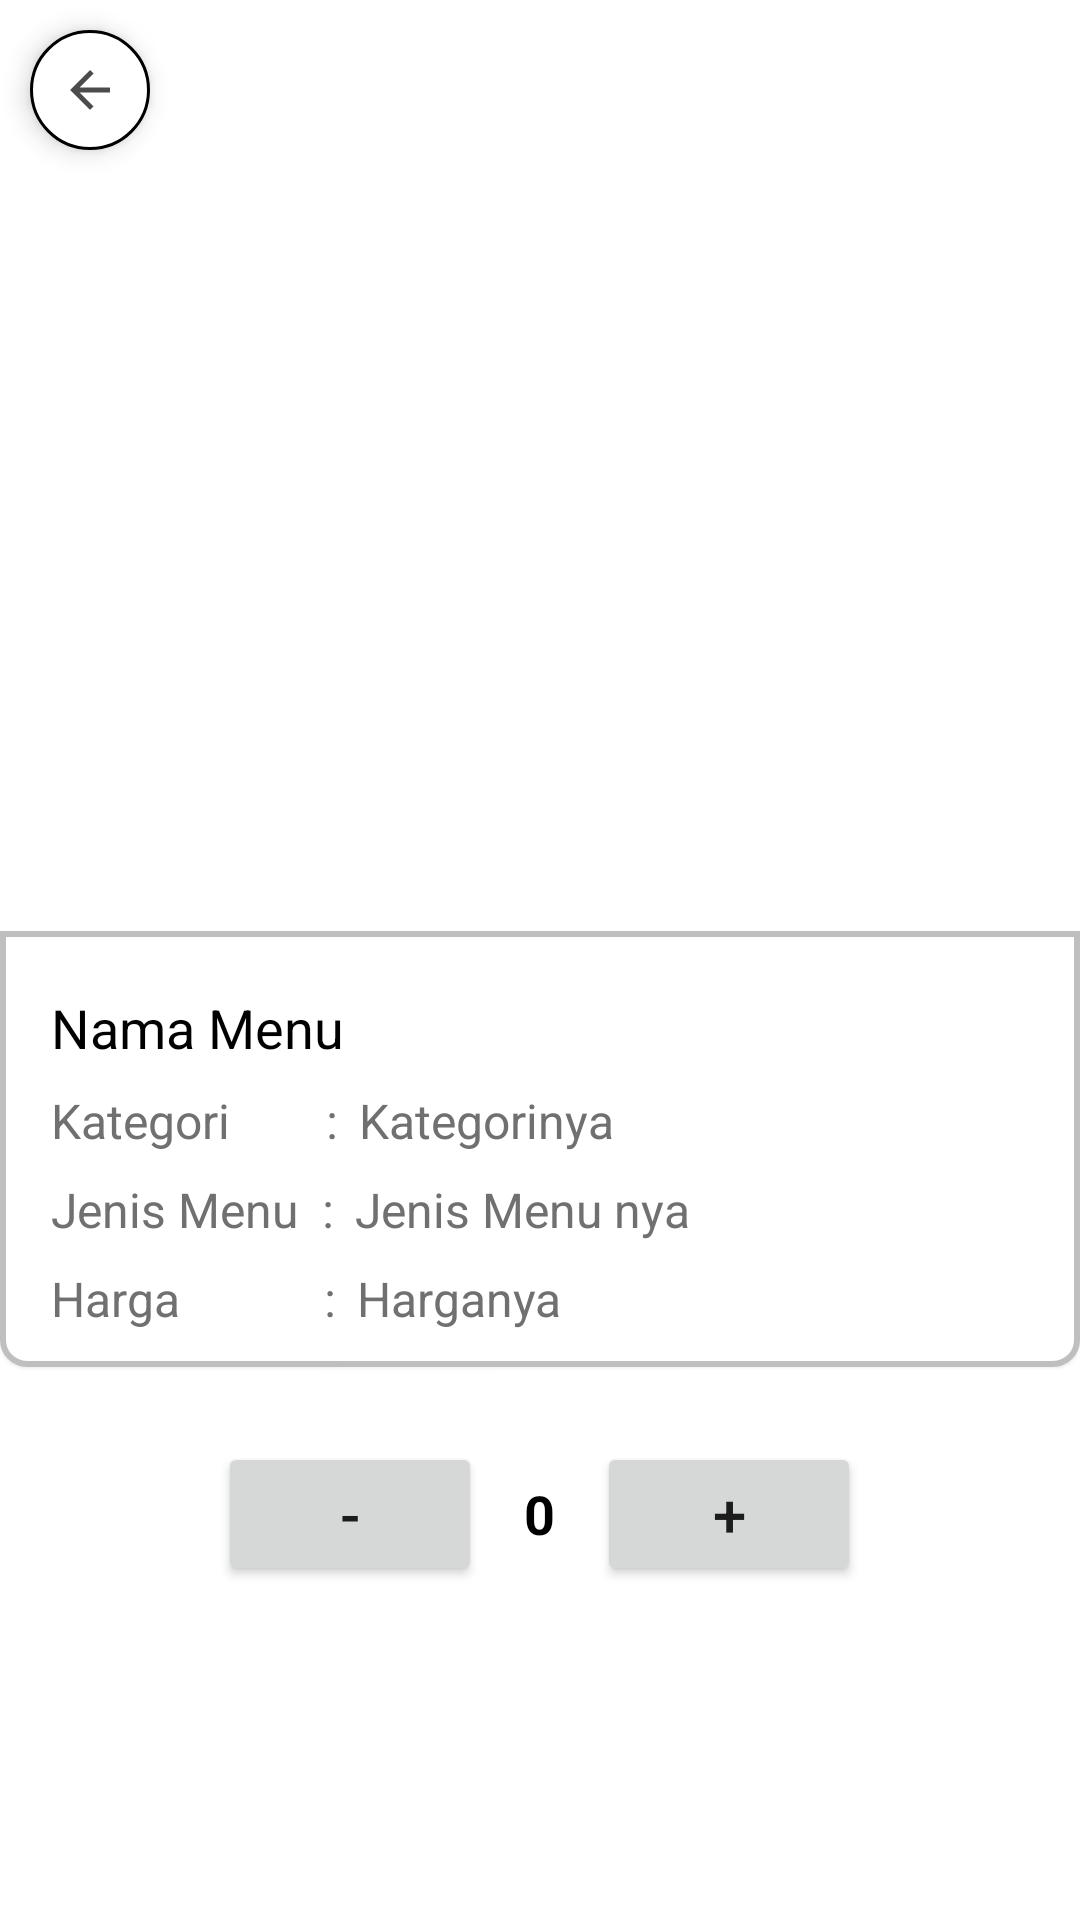

Produce the Android XML layout that renders to this screen, including the resource entries it uses.
<!-- AndroidManifest.xml: application theme Theme.KakJayadiWarkopSharelok -->
<!-- res/layout/activity_profile_menu.xml -->
<?xml version="1.0" encoding="utf-8"?>
<androidx.constraintlayout.widget.ConstraintLayout xmlns:android="http://schemas.android.com/apk/res/android"
    xmlns:app="http://schemas.android.com/apk/res-auto"
    xmlns:tools="http://schemas.android.com/tools"
    android:layout_width="match_parent"
    android:layout_height="match_parent"
    tools:context=".activity.ProfileMenuActivity"
    android:paddingBottom="10dp">

    <ImageView
        android:id="@+id/btn_back_profile"
        android:layout_width="40dp"
        android:layout_height="40dp"
        app:layout_constraintTop_toTopOf="parent"
        app:layout_constraintLeft_toLeftOf="parent"
        android:layout_marginTop="10dp"
        android:layout_marginLeft="10dp"
        android:padding="10dp"
        android:src="@drawable/ic_baseline_arrow_back_24"
        android:background="@drawable/bg_navbar_icon"
        android:elevation="5dp"/>

    <ScrollView
        android:layout_width="match_parent"
        android:layout_height="match_parent">
        <androidx.constraintlayout.widget.ConstraintLayout
            android:layout_width="match_parent"
            android:layout_height="match_parent"
            android:paddingBottom="15dp">

            <ImageView
                android:id="@+id/iv_gambar_profile_menu"
                android:layout_width="match_parent"
                android:layout_height="320dp"
                app:layout_constraintTop_toTopOf="parent"
                android:src="@drawable/cappucino_ice"
                android:scaleType="centerCrop"
                android:adjustViewBounds="true"
                android:elevation="5dp"/>

            <androidx.constraintlayout.widget.ConstraintLayout
                android:id="@+id/rincian_menu_profile"
                android:layout_width="match_parent"
                android:layout_height="wrap_content"
                app:layout_constraintTop_toBottomOf="@+id/iv_gambar_profile_menu"
                android:orientation="vertical"
                android:layout_marginTop="-10dp"
                android:background="@drawable/bg_profile_menu"
                android:elevation="1dp"
                android:paddingLeft="17dp"
                android:paddingRight="17dp"
                android:paddingBottom="12dp">
                <TextView
                    android:id="@+id/tv_nama_menu_profile_menu"
                    android:layout_width="match_parent"
                    android:layout_height="wrap_content"
                    android:text="Nama Menu"
                    android:textColor="@color/black"
                    android:textSize="18sp"
                    android:layout_marginTop="20dp"
                    app:layout_constraintTop_toTopOf="parent"
                    app:layout_constraintLeft_toLeftOf="parent"/>
                <LinearLayout
                    android:id="@+id/ly_kategori_menu_profile_menu"
                    android:layout_width="match_parent"
                    android:layout_height="wrap_content"
                    app:layout_constraintTop_toBottomOf="@id/tv_nama_menu_profile_menu"
                    android:orientation="horizontal">
                    <TextView
                        android:layout_width="wrap_content"
                        android:layout_height="wrap_content"
                        android:layout_marginTop="8dp"
                        android:text="Kategori        : "
                        android:textSize="16sp"
                        android:textColor="@color/gray"/>
                    <TextView
                        android:id="@+id/tv_kategori_menu_profile_menu"
                        android:layout_width="match_parent"
                        android:layout_height="wrap_content"
                        android:layout_marginTop="8dp"
                        android:text="Kategorinya"
                        android:textSize="16sp"
                        android:textColor="@color/gray"
                        android:layout_marginLeft="3dp"/>
                </LinearLayout>
                <LinearLayout
                    android:id="@+id/ly_jenis_menu_profile_menu"
                    android:layout_width="match_parent"
                    android:layout_height="wrap_content"
                    app:layout_constraintTop_toBottomOf="@id/ly_kategori_menu_profile_menu"
                    android:orientation="horizontal">
                    <TextView
                        android:layout_width="wrap_content"
                        android:layout_height="wrap_content"
                        android:layout_marginTop="8dp"
                        android:text="Jenis Menu  : "
                        android:textSize="16sp"
                        android:textColor="@color/gray"/>
                    <TextView
                        android:id="@+id/tv_jenis_menu_profile_menu"
                        android:layout_width="match_parent"
                        android:layout_height="wrap_content"
                        android:layout_marginTop="8dp"
                        android:text="Jenis Menu nya"
                        android:textSize="16sp"
                        android:textColor="@color/gray"
                        android:layout_marginLeft="3dp"/>
                </LinearLayout>
                <LinearLayout
                    android:layout_width="match_parent"
                    android:layout_height="wrap_content"
                    app:layout_constraintTop_toBottomOf="@id/ly_jenis_menu_profile_menu"
                    android:orientation="horizontal">
                    <TextView
                        android:layout_width="wrap_content"
                        android:layout_height="wrap_content"
                        android:layout_marginTop="8dp"
                        android:text="Harga            : "
                        android:textSize="16sp"
                        android:textColor="@color/gray"/>
                    <TextView
                        android:id="@+id/tv_harga_menu_profile_menu"
                        android:layout_width="match_parent"
                        android:layout_height="wrap_content"
                        android:layout_marginTop="8dp"
                        android:text="Harganya"
                        android:textSize="16sp"
                        android:textColor="@color/gray"
                        android:layout_marginLeft="3dp"/>
                </LinearLayout>
            </androidx.constraintlayout.widget.ConstraintLayout>

            <LinearLayout
                android:id="@+id/ly_hitung_pesanan_pelanggan_profile"
                android:layout_width="match_parent"
                android:layout_height="wrap_content"
                android:orientation="horizontal"
                app:layout_constraintTop_toBottomOf="@+id/rincian_menu_profile"
                android:layout_marginTop="25dp"
                android:gravity="center"
                android:paddingBottom="40dp">
                <Button
                    android:id="@+id/btn_kurang_pesanan"
                    android:layout_width="wrap_content"
                    android:layout_height="wrap_content"
                    android:text="-"
                    android:textSize="20dp"/>
                <TextView
                    android:id="@+id/tv_jumlah_pesanan_profile"
                    android:layout_width="wrap_content"
                    android:layout_height="wrap_content"
                    android:text="0"
                    android:layout_marginLeft="14dp"
                    android:layout_marginRight="14dp"
                    android:textStyle="bold"
                    android:textSize="18sp"
                    android:textColor="@color/black"/>
                <Button
                    android:id="@+id/btn_tambah_pesanan"
                    android:layout_width="wrap_content"
                    android:layout_height="wrap_content"
                    android:text="+"
                    android:textSize="20dp"/>
            </LinearLayout>
        </androidx.constraintlayout.widget.ConstraintLayout>
    </ScrollView>
    <Button
        android:id="@+id/btn_pesan_menu_profile_menu"
        android:layout_width="wrap_content"
        android:layout_height="wrap_content"
        android:text="Pesan"
        android:textSize="18sp"
        android:textColor="@color/white"
        android:background="@drawable/bg_coklat"
        app:layout_constraintBottom_toBottomOf="parent"
        app:layout_constraintStart_toStartOf="parent"
        app:layout_constraintEnd_toEndOf="parent"
        android:visibility="gone"/>
</androidx.constraintlayout.widget.ConstraintLayout>
<!-- resources referenced by this layout -->
<resources>
  <color name="black">#FF000000</color>
  <color name="gray">#707070</color>
  <color name="white">#FFFFFFFF</color>
  <!-- drawable bg_coklat (drawable) -->
  <?xml version="1.0" encoding="utf-8"?>
  <shape xmlns:android="http://schemas.android.com/apk/res/android"
      android:shape="rectangle">
      <solid android:color="@color/pesanan"/>
      <corners android:radius="14dp"/>
      <padding android:bottom="15dp"
          android:top="15dp"
          android:left="20dp"
          android:right="20dp"/>
  </shape>
  <!-- drawable bg_navbar_icon (drawable) -->
  <?xml version="1.0" encoding="utf-8"?>
  <shape xmlns:android="http://schemas.android.com/apk/res/android"
      android:shape="oval">
      <stroke android:width="1dp"
          android:color="@color/black"/>
      <solid android:color="@color/white"/>
  </shape>
  <!-- drawable bg_profile_menu (drawable) -->
  <?xml version="1.0" encoding="utf-8"?>
  <shape
      xmlns:android="http://schemas.android.com/apk/res/android">
      <solid android:color="@color/white"/>
      <stroke android:color="#BFBFBF"
          android:width="2dp"/>
      <corners android:bottomLeftRadius="8dp"
          android:bottomRightRadius="8dp"/>
  </shape>
  <!-- drawable ic_baseline_arrow_back_24 (drawable) -->
  <vector android:height="24dp" android:tint="#4C4C4C"
      android:viewportHeight="24" android:viewportWidth="24"
      android:width="24dp" xmlns:android="http://schemas.android.com/apk/res/android">
      <path android:fillColor="@android:color/white" android:pathData="M20,11H7.83l5.59,-5.59L12,4l-8,8 8,8 1.41,-1.41L7.83,13H20v-2z"/>
  </vector>
  <style name="Theme.KakJayadiWarkopSharelok" parent="Theme.MaterialComponents.DayNight.DarkActionBar">
          
          <item name="colorPrimary">@color/purple_500</item>
          <item name="colorPrimaryVariant">@color/purple_700</item>
          <item name="colorOnPrimary">@color/white</item>
          
          <item name="colorSecondary">@color/teal_200</item>
          <item name="colorSecondaryVariant">@color/teal_700</item>
          <item name="colorOnSecondary">@color/black</item>
          
          <item name="android:statusBarColor" tools:targetApi="l">?attr/colorPrimaryVariant</item>
          
  
      </style>
  <color name="pesanan">#996452</color>
  <color name="purple_500">#FF6200EE</color>
  <color name="purple_700">#FF3700B3</color>
  <color name="teal_200">#FF03DAC5</color>
  <color name="teal_700">#FF018786</color>
</resources>
